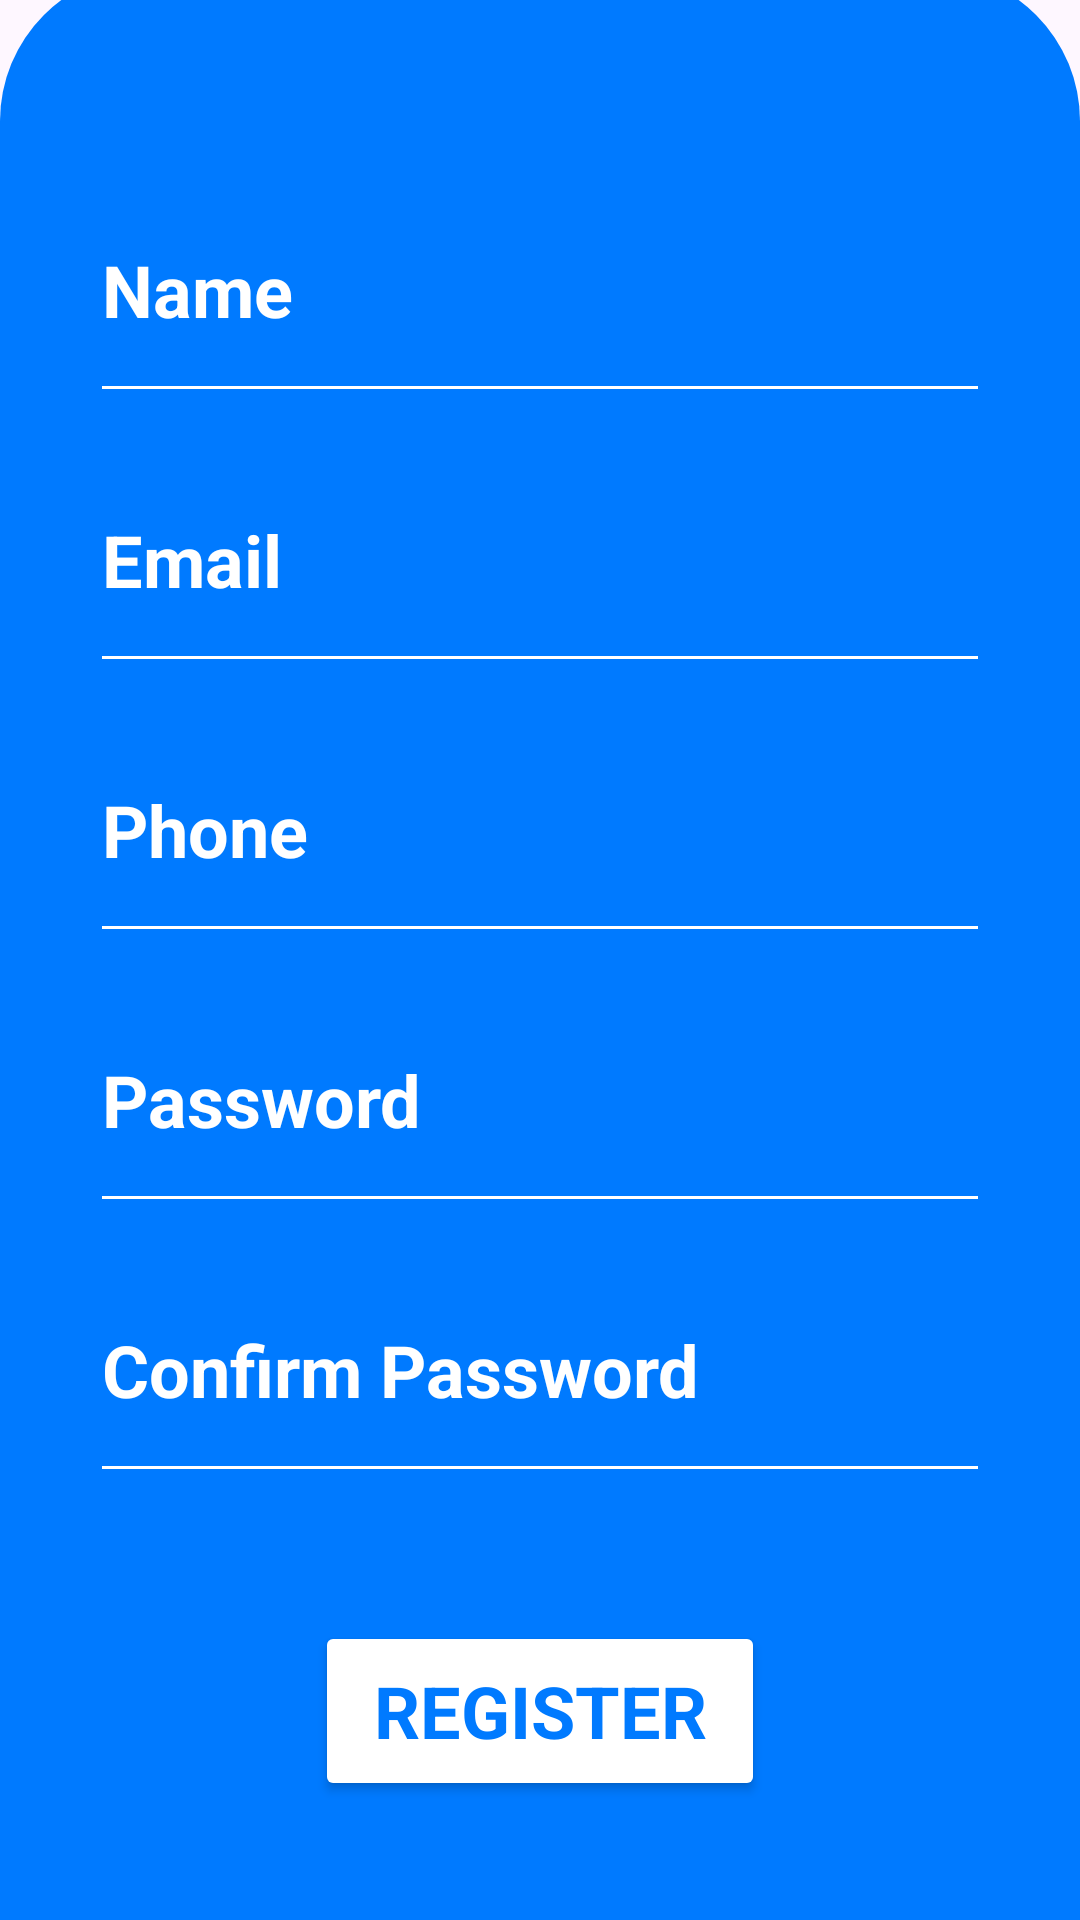

Here is an Android app screen rendered from its layout file. Give the layout XML and the strings, colors and styles it references.
<!-- AndroidManifest.xml: application theme Theme.GoDriveApp -->
<!-- res/layout/activity_register.xml -->
<?xml version="1.0" encoding="utf-8"?>
<androidx.constraintlayout.widget.ConstraintLayout xmlns:android="http://schemas.android.com/apk/res/android"
    xmlns:app="http://schemas.android.com/apk/res-auto"
    xmlns:tools="http://schemas.android.com/tools"
    android:id="@+id/main"
    android:layout_width="match_parent"
    android:layout_height="match_parent"
    tools:context=".RegisterActivity">

    <ImageView
        android:id="@+id/Rgister_logo"
        android:layout_width="wrap_content"
        android:layout_height="wrap_content"
        app:layout_constraintBottom_toBottomOf="parent"
        app:layout_constraintEnd_toEndOf="parent"
        app:layout_constraintHorizontal_bias="0.0"
        app:layout_constraintStart_toStartOf="parent"
        app:layout_constraintTop_toTopOf="parent"
        app:layout_constraintVertical_bias="0.045"
        app:srcCompat="@drawable/godriveh" />

    <FrameLayout
        android:id="@+id/login_frame"
        android:layout_width="match_parent"
        android:layout_height="650dp"
        android:background="@drawable/rounded_top_corners"
        android:backgroundTint="@color/blueThemeColor"
        app:layout_constraintBottom_toBottomOf="parent"
        app:layout_constraintEnd_toEndOf="parent"
        app:layout_constraintStart_toStartOf="parent"
        app:layout_constraintTop_toBottomOf="@+id/Rgister_logo"
        app:layout_constraintVertical_bias="1.0">


        <EditText
            android:id="@+id/NameR"
            android:layout_width="300dp"
            android:layout_height="wrap_content"
            android:layout_marginTop="80dp"
            android:backgroundTint="#FFFFFF"
            android:ems="10"
            android:fontFamily="sans-serif"
            android:hint="Name"
            android:inputType="text"
            android:textColor="#FFFFFF"
            android:textColorHint="#FFFFFF"
            android:textSize="24sp"
            android:textStyle="bold"
            android:paddingBottom="25dp"
            android:layout_gravity="center_horizontal"/>

        <EditText
            android:id="@+id/EmailR"
            android:layout_width="300dp"
            android:layout_height="wrap_content"
            android:ems="10"
            android:inputType="textEmailAddress"
            android:layout_marginTop="170dp"
            android:backgroundTint="#FFFFFF"
            android:fontFamily="sans-serif"
            android:hint="Email"
            android:textColor="#FFFFFF"
            android:textColorHint="#FFFFFF"
            android:textSize="24sp"
            android:textStyle="bold"
            android:paddingBottom="25dp"
            android:layout_gravity="center_horizontal"/>

        <EditText
            android:id="@+id/PhoneR"
            android:layout_width="300dp"
            android:layout_height="wrap_content"
            android:ems="10"
            android:inputType="phone"
            android:layout_marginTop="260dp"
            android:backgroundTint="#FFFFFF"
            android:fontFamily="sans-serif"
            android:hint="Phone"
            android:textColor="#FFFFFF"
            android:textColorHint="#FFFFFF"
            android:textSize="24sp"
            android:textStyle="bold"
            android:paddingBottom="25dp"
            android:layout_gravity="center_horizontal"/>

        <EditText
            android:id="@+id/PasswordR"
            android:layout_width="300dp"
            android:layout_height="wrap_content"
            android:ems="10"
            android:inputType="textPassword"
            android:layout_marginTop="350dp"
            android:backgroundTint="#FFFFFF"
            android:fontFamily="sans-serif"
            android:hint="Password"
            android:textColor="#FFFFFF"
            android:textColorHint="#FFFFFF"
            android:textSize="24sp"
            android:textStyle="bold"
            android:paddingBottom="25dp"
            android:layout_gravity="center_horizontal"/>

        <EditText
            android:id="@+id/ConfirmPasswordR"
            android:layout_width="300dp"
            android:layout_height="wrap_content"
            android:ems="10"
            android:inputType="textPassword"
            android:layout_marginTop="440dp"
            android:backgroundTint="#FFFFFF"
            android:fontFamily="sans-serif"
            android:hint="Confirm Password"
            android:textColor="#FFFFFF"
            android:textColorHint="#FFFFFF"
            android:textSize="24sp"
            android:textStyle="bold"
            android:paddingBottom="25dp"
            android:layout_gravity="center_horizontal"/>

        <Button
            android:id="@+id/register"
            android:layout_width="150dp"
            android:layout_height="60dp"
            android:backgroundTint="@color/white"
            android:text="Register"
            android:layout_marginTop="550dp"
            android:fontFamily="sans-serif"
            android:textAlignment="center"
            android:textColor="@color/blueThemeColor"
            android:textSize="24sp"
            android:textStyle="bold"
            android:layout_gravity="center_horizontal"/>

    </FrameLayout>
</androidx.constraintlayout.widget.ConstraintLayout>
<!-- resources referenced by this layout -->
<resources>
  <color name="blueThemeColor">#007AFF</color>
  <color name="white">#FFFFFFFF</color>
  <!-- drawable godriveh: png bitmap (drawable, 53527 bytes) -->
  <!-- drawable rounded_top_corners (drawable) -->
  <?xml version="1.0" encoding="utf-8"?>
  <shape xmlns:android="http://schemas.android.com/apk/res/android">
  
      <corners
          android:topLeftRadius="50dp"
          android:topRightRadius="50dp"
          android:bottomLeftRadius="0dp"
          android:bottomRightRadius="0dp" />
  </shape>
  <style name="Theme.GoDriveApp" parent="Base.Theme.GoDriveApp" />
  <style name="Base.Theme.GoDriveApp" parent="Theme.Material3.DayNight.NoActionBar">
          
          
      </style>
</resources>
